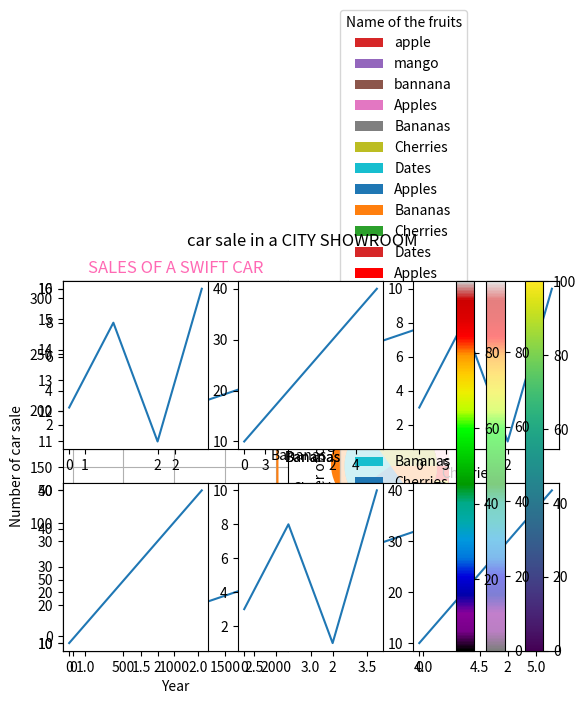

Here is the Python script that generated this plot:
#!/usr/bin/env python
# coding: utf-8

# In[38]:


#python subplot
#plot 1
import numpy as np
import matplotlib.pyplot as ppt
x=np.array([1,3,5,7])
y=np.array([2,4,6,8])
ppt.subplot(1,2,1)
ppt.plot(x,y)
ppt.grid()
ppt.xlabel("price of a chocolate")
ppt.ylabel("Quantity of chocolate in grams")
ppt.title("Sale overview",color="hotpink")
ppt.show()
#ppt subplot shows that the graph is must plot in first row and first coloum of the table




import numpy as np 
import matplotlib.pyplot as ppt
x=np.array([10,20,30,40])
y=np.array([200,150,300,150])
ppt.grid()
ppt.subplot(1,2,2)
ppt.plot(x,y)
ppt.title("YEAR SALES OIF CHOCOLATE",color="red")
ppt.ylabel("No of chocolate sale per day")
ppt.xlabel("productive ")
ppt.show()


# In[37]:


#Draw 2 plots on top of each other:
import matplotlib.pyplot as ppt 
import numpy as np
x=np.array([1,2,3,4,5,6])
y=np.array([11,12,13,14,15,16])
ppt.grid()
ppt.subplot(2,1,1)
ppt.plot(x,y)
ppt.show()


#plot 2
y=np.array([10,20,30,40,50])
x=np.array([1,2,3,4,5])
ppt.subplot(2,1,2)
ppt.plot(x,y)
ppt.show()


# In[39]:


import matplotlib.pyplot as plt
import numpy as np

x = np.array([0, 1, 2, 3])
y = np.array([3, 8, 1, 10])

plt.subplot(2, 3, 1)
plt.plot(x,y)

x = np.array([0, 1, 2, 3])
y = np.array([10, 20, 30, 40])

plt.subplot(2, 3, 2)
plt.plot(x,y)

x = np.array([0, 1, 2, 3])
y = np.array([3, 8, 1, 10])

plt.subplot(2, 3, 3)
plt.plot(x,y)

x = np.array([0, 1, 2, 3])
y = np.array([10, 20, 30, 40])

plt.subplot(2, 3, 4)
plt.plot(x,y)

x = np.array([0, 1, 2, 3])
y = np.array([3, 8, 1, 10])

plt.subplot(2, 3, 5)
plt.plot(x,y)

x = np.array([0, 1, 2, 3])
y = np.array([10, 20, 30, 40])

plt.subplot(2, 3, 6)
plt.plot(x,y)

plt.show()


# In[47]:


import numpy as np
import matplotlib.pyplot as ppt
x=np.array([2018,2019,2020,2021,2022])
y=np.array([300,150,100,80,120])
ppt.subplot(1,2,1)
ppt.plot(x,y)
ppt.title("SALES OF A SWIFT CAR")
ppt.xlabel("Year")
ppt.ylabel("Number of car sale")
ppt.grid()
ppt.suptitle("car sale in a CITY SHOWROOM")
ppt.show()

#plot#2
x=np.array([2018,2019,2020,2021,2022])
y=np.array([350,290,200,150,330])
ppt.subplot(1,2,2)
ppt.plot(x,y)
ppt.title("SALES OF A Tata CAR")
ppt.xlabel("Year")
ppt.ylabel("Number of car sale")
ppt.grid()
ppt.suptitle("car sale in a CITY SHOWROOM")
ppt.show()





# In[52]:


#code for scatter data
import numpy as np
import matplotlib.pyplot as ppt
x=np.array([1,2,3,4,5,6,7,8,9])
y=np.array([10,20,30,40,50,60,70,80,90])
ppt.scatter(x,y)
ppt.show()


# In[53]:


import matplotlib.pyplot as plt
import numpy as np

x = np.array([5,7,8,7,2,17,2,9,4,11,12,9,6])
y = np.array([99,86,87,88,111,86,103,87,94,78,77,85,86])

plt.scatter(x, y)
plt.show()


# In[56]:


#code for scatter
import matplotlib.pyplot as plt
import numpy as np

x = np.array([5,7,8,7,2,17,2,9,4,11,12,9,6])
y = np.array([99,86,87,88,111,86,103,87,94,78,77,85,86])
plt.scatter(x, y, color = 'hotpink')

x = np.array([2,2,8,1,15,8,12,9,7,3,11,4,7,14,12])
y = np.array([100,105,84,105,90,99,90,95,94,100,79,112,91,80,85])
plt.scatter(x, y, color = '#88c999')

plt.show()


# In[63]:


import matplotlib.pyplot as plt
import numpy as np

x = np.array([5,7,8,7,2,17,2,9,4,11,12,9,6])
y = np.array([99,86,87,88,111,86,103,87,94,78,77,85,86])
colors = np.array([0, 10, 20, 30, 40, 45, 50, 55, 60, 70, 80, 90, 100])
plt.scatter(x,y)


# In[64]:


import matplotlib.pyplot as plt
import numpy as np

x = np.array([5,7,8,7,2,17,2,9,4,11,12,9,6])
y = np.array([99,86,87,88,111,86,103,87,94,78,77,85,86])
colors = np.array([0, 10, 20, 30, 40, 45, 50, 55, 60, 70, 80, 90, 100])

plt.scatter(x, y, c=colors, cmap='viridis')

plt.colorbar()

plt.show()


# In[65]:


import matplotlib.pyplot as plt
import numpy as np

x = np.array([5,7,8,7,2,17,2,9,4,11,12,9,6])
y = np.array([99,86,87,88,111,86,103,87,94,78,77,85,86])
sizes = np.array([20,50,100,200,500,1000,60,90,10,300,600,800,75])
plt.scatter(x,y,s=sizes)
ppt.show()


# In[66]:


x = np.array([5,7,8,7,2,17,2,9,4,11,12,9,6])
y = np.array([99,86,87,88,111,86,103,87,94,78,77,85,86])
sizes = np.array([20,50,100,200,500,1000,60,90,10,300,600,800,75])

plt.scatter(x, y, s=sizes, alpha=0.5)

plt.show()


# In[70]:


x = np.array([5,7,8,7,2,17,2,9,4,11,12,9,6])
y = np.array([99,86,87,88,111,86,103,87,94,78,77,85,86])
sizes = np.array([20,50,100,200,500,1000,60,90,10,300,600,800,75])

plt.scatter(x, y, s=sizes, alpha=0.9)

plt.show()


# In[71]:


import matplotlib.pyplot as plt
import numpy as np

x = np.random.randint(100, size=(100))
y = np.random.randint(100, size=(100))
colors = np.random.randint(100, size=(100))
sizes = 10 * np.random.randint(100, size=(100))

plt.scatter(x, y, c=colors, s=sizes, alpha=0.5, cmap='nipy_spectral')

plt.colorbar()

plt.show()


# In[74]:


import matplotlib.pyplot as ppt
import numpy as np
x=np.random.randint(100,size=(120))
y=np.random.randint(100,size=(120))
color=np.random.randint(100,size=(120))
sizes=12*np.random.randint(120,size=(120))
ppt.scatter(x,y, c=color, s=sizes, alpha=1, cmap='nipy_spectral')
ppt.colorbar()
ppt.show()


# In[77]:


x=np.array([3,5,8,6,10])
y=np.array(["a","b","c","d","e"])
ppt.bar(y,x)
ppt.show()


# In[78]:


import matplotlib.pyplot as plt
import numpy as np

x = np.array(["A", "B", "C", "D"])
y = np.array([3, 8, 1, 10])

plt.barh(x, y)
plt.show()


# In[79]:


import matplotlib.pyplot as plt
import numpy as np

x = np.array(["A", "B", "C", "D"])
y = np.array([3, 8, 1, 10])

plt.bar(x, y, color = "red")
plt.show()


# In[80]:


import matplotlib.pyplot as plt
import numpy as np

x = np.array(["A", "B", "C", "D"])
y = np.array([3, 8, 1, 10])

plt.bar(x, y, color = "hotpink")
plt.show()


# In[81]:


import matplotlib.pyplot as plt
import numpy as np

x = np.array(["A", "B", "C", "D"])
y = np.array([3, 8, 1, 10])

plt.bar(x, y, width = 0.2)
plt.show()


# In[82]:


#barh is used for revesed graph
import matplotlib.pyplot as plt
import numpy as np

x = np.array(["A", "B", "C", "D"])
y = np.array([3, 8, 1, 10])
plt.barh(x,y,color="red")
plt.show()


# In[88]:


#@historiese
import numpy as np
import matplotlib.pyplot as ppt
y=np.random.normal(10,150,250)
ppt.hist(y,color="pink")
ppt.show()


# In[89]:


import matplotlib.pyplot as plt
import numpy as np

y = np.array([35, 25, 25, 15])

plt.pie(y)
plt.show() 


# In[97]:


import matplotlib.pyplot as plt
import numpy as np

y=np.array([40,50,60])
my_labels=["apple","mango","bannana"]
plt.pie(y,labels=my_labels)
plt.show()           


# In[100]:


import matplotlib.pyplot as plt
import numpy as np

y = np.array([35, 25, 25, 15])
mylabels = ["Apples", "Bananas", "Cherries", "Dates"]

plt.pie(y,labels=mylabels,startangle = 90)
plt.show()


# In[105]:


#exporing the position data in the system of data
import matplotlib.pyplot as plt
import numpy as np

y = np.array([35, 25, 25, 15])
mylabels = ["Apples", "Bananas", "Cherries", "Dates"]
myexplode = [0, 0.3, 0, 0]

plt.pie(y, labels = mylabels, explode = myexplode)
plt.show() 


# In[109]:


y=np.array([40,45,50,56])
mylabel=["Apples", "Bananas", "Cherries", "Dates"]
mycolor=["red","pink","green","yellow"]
myexplore=[0,0,0,0.4]
plt.pie(y,labels=mylabel,colors=mycolor,explode=myexplore)
plt.show()


# In[113]:


import matplotlib.pyplot as plt
import numpy as np

y = np.array([35, 25, 25, 15])
mylabels = ["Apples", "Bananas", "Cherries", "Dates"]

plt.pie(y, labels = mylabels)
plt.legend()
plt.show()


# In[119]:


import matplotlib.pyplot as plt
import numpy as np

y = np.array([35, 25, 25, 15])
mylabels = ["Apples", "Bananas", "Cherries", "Dates"]

plt.pie(y, labels = mylabels)
plt.legend(title="Name of the fruits")
plt.show()


# In[ ]:




